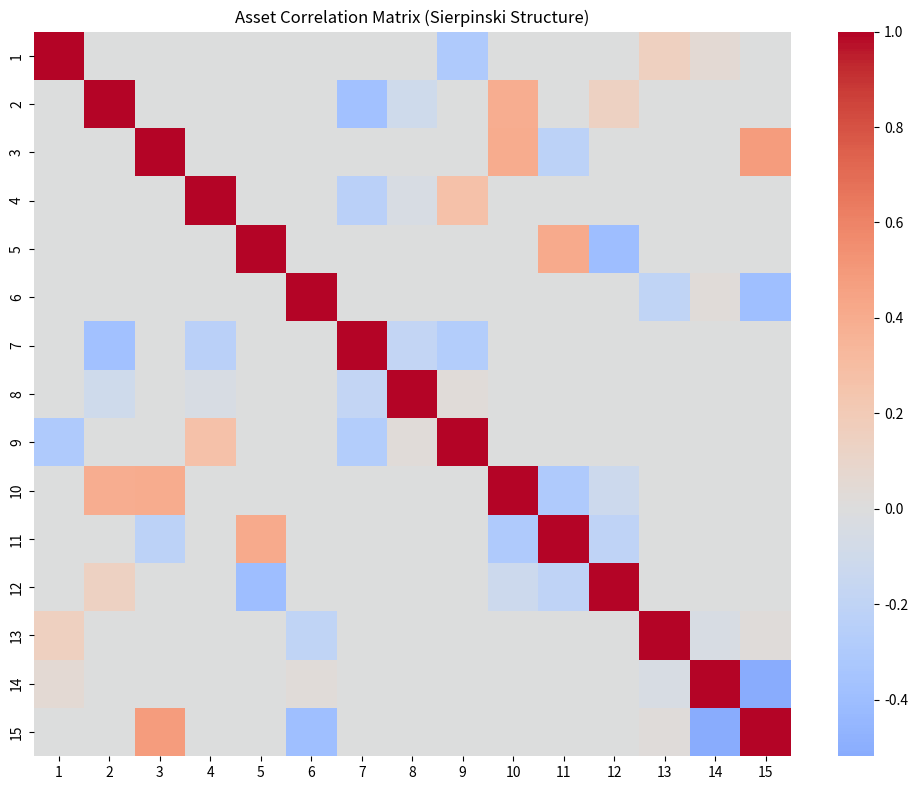
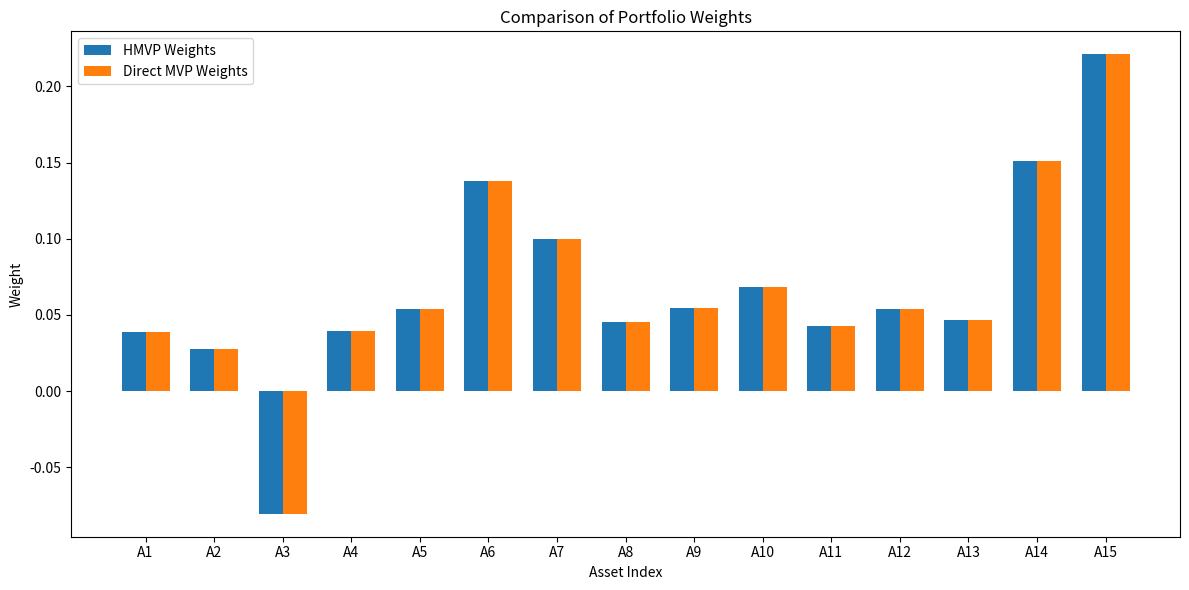
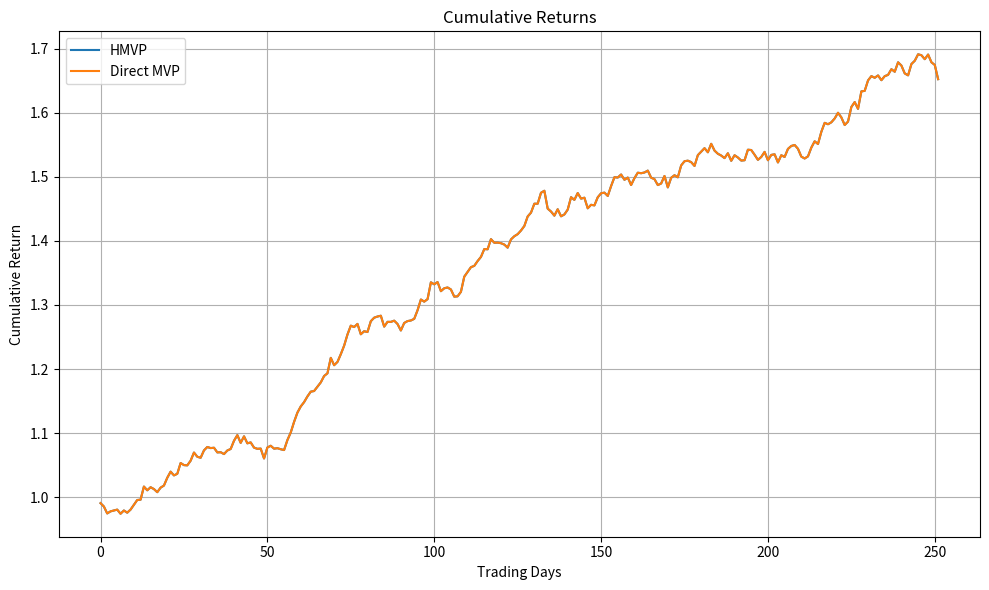

Source code (Python) for these figures, in order:
"""
Test Strategy for 2503.12328v1
Generated by Claude-Sonnet-3.7 on 2025-07-10 19:16:03
Source: 2503.12328v1.pdf
Processing time: 56.1 seconds

Run with: python 2503.12328v1_test_strategy.py
"""

import numpy as np
import matplotlib.pyplot as plt
from scipy import linalg
import pandas as pd
import random
import seaborn as sns

class HierarchicalPortfolio:
    """
    Implements the Hierarchical Minimum Variance Portfolio (HMVP) algorithm
    based on the paper by Gamal Mograby
    """
    
    def __init__(self, level=2):
        """
        Initialize the hierarchical portfolio with a specified level
        
        Parameters:
        -----------
        level : int
            Hierarchical level of the Sierpinski graph structure
        """
        self.level = level
        self.n_nodes = self._calculate_nodes(level)
        self.n_junction_nodes = self._calculate_nodes(level - 1)
        self.n_interior_nodes = self.n_nodes - self.n_junction_nodes
        
    def _calculate_nodes(self, level):
        """Calculate the number of nodes at a given level in Sierpinski graph"""
        return int((3**(level+1) + 3) / 2)
    
    def generate_sierpinski_covariance(self, base_variance=10, cov_scale=1, seed=42):
        """
        Generate a covariance matrix with Sierpinski graph structure
        
        Parameters:
        -----------
        base_variance : float
            Base variance for diagonal elements
        cov_scale : float
            Scale factor for covariance elements
        seed : int
            Random seed for reproducibility
            
        Returns:
        --------
        np.ndarray
            Covariance matrix with hierarchical structure
        """
        np.random.seed(seed)
        
        # Initialize covariance matrix with zeros
        sigma = np.zeros((self.n_nodes, self.n_nodes))
        
        # Set diagonal elements (variances)
        for i in range(self.n_nodes):
            sigma[i, i] = base_variance * (0.7 + 0.6 * np.random.rand())
        
        # Process each level from bottom up
        nodes_per_cluster = 3  # Sierpinski has 3 nodes per base cluster
        
        # For level 2 (as in the paper example)
        if self.level == 2:
            # Junction nodes are uncorrelated with each other (first 6 nodes)
            
            # Process the three clusters
            for cluster in range(3):
                # Each cluster has 3 interior nodes
                cluster_start = self.n_junction_nodes + cluster * nodes_per_cluster
                
                # Set covariance between interior nodes in each cluster
                for i in range(cluster_start, cluster_start + nodes_per_cluster):
                    for j in range(cluster_start, cluster_start + nodes_per_cluster):
                        if i != j:  # Skip diagonal elements
                            sigma[i, j] = cov_scale * (-6 + 12 * np.random.rand())
                
                # Set covariance between junction and interior nodes
                # Each cluster connects to 3 junction nodes
                junction_indices = [cluster, (cluster + 1) % 3, (cluster + 3)]
                
                for interior_idx in range(cluster_start, cluster_start + nodes_per_cluster):
                    connected_junctions = random.sample(junction_indices, 2)  # Connect to 2 of 3 possible junctions
                    for junction_idx in connected_junctions:
                        cov_value = cov_scale * (-5 + 10 * np.random.rand())
                        sigma[interior_idx, junction_idx] = cov_value
                        sigma[junction_idx, interior_idx] = cov_value
        
        # Ensure symmetry
        sigma = (sigma + sigma.T) / 2
        
        # Ensure positive definiteness
        min_eig = np.min(np.linalg.eigvals(sigma))
        if min_eig < 0:
            sigma += (-min_eig + 0.01) * np.eye(self.n_nodes)
            
        return sigma
    
    def schur_complement(self, sigma):
        """
        Compute the Schur complement to reduce hierarchy level
        
        Parameters:
        -----------
        sigma : np.ndarray
            Full covariance matrix
            
        Returns:
        --------
        np.ndarray
            Reduced covariance matrix via Schur complement
        """
        # Extract block matrices
        n_jun = self.n_junction_nodes
        T = sigma[:n_jun, :n_jun]
        J = sigma[n_jun:, :n_jun]
        X = sigma[n_jun:, n_jun:]
        
        # Compute Schur complement S = T - J^T X^(-1) J
        X_inv = linalg.inv(X)
        S = T - J.T @ X_inv @ J
        
        return S
    
    def compute_g(self, sigma, gamma):
        """
        Compute g(gamma) as defined in the paper
        
        Parameters:
        -----------
        sigma : np.ndarray
            Covariance matrix
        gamma : np.ndarray
            Input vector
            
        Returns:
        --------
        np.ndarray
            Transformed vector g(gamma)
        """
        n_jun = self.n_junction_nodes
        
        # Extract block matrices
        gamma_jun = gamma[:n_jun]
        gamma_in = gamma[n_jun:]
        J = sigma[n_jun:, :n_jun]
        X = sigma[n_jun:, n_jun:]
        
        # Compute g(gamma)
        X_inv = linalg.inv(X)
        g_gamma = gamma_jun - J.T @ X_inv @ gamma_in
        
        return g_gamma
    
    def compute_h(self, sigma, w_jun, gamma):
        """
        Compute h(w_jun, gamma) as defined in the paper
        
        Parameters:
        -----------
        sigma : np.ndarray
            Covariance matrix
        w_jun : np.ndarray
            Junction node weights
        gamma : np.ndarray
            Input vector
            
        Returns:
        --------
        np.ndarray
            Interior node weights
        """
        n_jun = self.n_junction_nodes
        
        # Extract block matrices
        gamma_in = gamma[n_jun:]
        J = sigma[n_jun:, :n_jun]
        X = sigma[n_jun:, n_jun:]
        
        # Compute h(w_jun, gamma)
        X_inv = linalg.inv(X)
        h_w_gamma = X_inv @ gamma_in - X_inv @ J @ w_jun
        
        return h_w_gamma
    
    def compute_optimal_weights(self, sigma):
        """
        Compute optimal portfolio weights using hierarchical method
        
        Parameters:
        -----------
        sigma : np.ndarray
            Covariance matrix
            
        Returns:
        --------
        np.ndarray
            Optimal portfolio weights
        """
        # For level 2, we need to:
        # 1. Compute Schur complement to get sigma_1
        # 2. Compute gamma_1 = g_1(1)
        # 3. Compute gamma_0 = g_0(gamma_1)
        # 4. Find w_0 = sigma_0^(-1) gamma_0
        # 5. Find w_1 = [w_0, h_1(w_0, gamma_1)]
        # 6. Find w_2 = [w_1, h_2(w_1, gamma_2)]
        # 7. Normalize w_2
        
        gamma_2 = np.ones(self.n_nodes)
        
        # Step 1: Compute sigma_1 via Schur complement
        sigma_1 = self.schur_complement(sigma)
        
        # Step 2: Compute gamma_1
        gamma_1 = self.compute_g(sigma, gamma_2)
        
        # Step 3: Compute sigma_0 and gamma_0
        n_jun_1 = 3  # For Sierpinski, level 1 has 3 junction nodes
        T_1 = sigma_1[:n_jun_1, :n_jun_1]
        J_1 = sigma_1[n_jun_1:, :n_jun_1]
        X_1 = sigma_1[n_jun_1:, n_jun_1:]
        
        gamma_1_jun = gamma_1[:n_jun_1]
        gamma_1_in = gamma_1[n_jun_1:]
        
        X_1_inv = linalg.inv(X_1)
        sigma_0 = T_1 - J_1.T @ X_1_inv @ J_1
        gamma_0 = gamma_1_jun - J_1.T @ X_1_inv @ gamma_1_in
        
        # Step 4: Compute w_0
        w_0 = linalg.inv(sigma_0) @ gamma_0
        
        # Step 5: Compute w_1
        w_1_jun = w_0
        w_1_in = X_1_inv @ gamma_1_in - X_1_inv @ J_1 @ w_1_jun
        w_1 = np.concatenate([w_1_jun, w_1_in])
        
        # Step 6: Compute w_2
        w_2_jun = w_1
        w_2_in = self.compute_h(sigma, w_2_jun, gamma_2)
        w_2 = np.concatenate([w_2_jun, w_2_in])
        
        # Step 7: Normalize
        w_2_norm = w_2 / np.sum(w_2)
        
        return w_2_norm
    
    def compute_portfolio_variance(self, weights, sigma):
        """
        Compute portfolio variance
        
        Parameters:
        -----------
        weights : np.ndarray
            Portfolio weights
        sigma : np.ndarray
            Covariance matrix
            
        Returns:
        --------
        float
            Portfolio variance
        """
        return weights.T @ sigma @ weights
    
    def compute_direct_optimal_weights(self, sigma):
        """
        Compute optimal weights directly using standard formula
        
        Parameters:
        -----------
        sigma : np.ndarray
            Covariance matrix
            
        Returns:
        --------
        np.ndarray
            Optimal portfolio weights
        """
        ones = np.ones(self.n_nodes)
        sigma_inv = linalg.inv(sigma)
        
        w = sigma_inv @ ones
        w_norm = w / np.sum(w)
        
        return w_norm


def generate_returns(n_assets, n_periods, seed=42):
    """Generate simulated asset returns"""
    np.random.seed(seed)
    
    # Generate random returns with some correlation structure
    return np.random.randn(n_periods, n_assets) * 0.02 + 0.001


def test_hmvp_algorithm():
    """Test the HMVP algorithm with simulated data"""
    print("Testing Hierarchical Minimum Variance Portfolio Algorithm")
    print("-" * 50)
    
    # Initialize portfolio at level 2 (15 assets)
    hp = HierarchicalPortfolio(level=2)
    
    # Generate covariance matrix with Sierpinski structure
    sigma = hp.generate_sierpinski_covariance()
    
    print(f"Number of assets: {hp.n_nodes}")
    print(f"Number of junction nodes: {hp.n_junction_nodes}")
    print(f"Number of interior nodes: {hp.n_interior_nodes}")
    
    # Compute optimal weights using hierarchical method
    try:
        weights_hmvp = hp.compute_optimal_weights(sigma)
        print("\nHierarchical MVP weights:")
        for i, w in enumerate(weights_hmvp):
            print(f"Asset {i+1}: {w:.4f}")
        
        # Compute portfolio variance
        var_hmvp = hp.compute_portfolio_variance(weights_hmvp, sigma)
        print(f"\nHMVP Portfolio Variance: {var_hmvp:.6f}")
        
        # Compare with direct computation
        weights_direct = hp.compute_direct_optimal_weights(sigma)
        var_direct = hp.compute_portfolio_variance(weights_direct, sigma)
        print(f"Direct MVP Portfolio Variance: {var_direct:.6f}")
        
        # Calculate weight difference
        weight_diff = np.abs(weights_hmvp - weights_direct).sum()
        print(f"Sum of absolute weight differences: {weight_diff:.6f}")
        
        # Visualize correlation matrix
        corr = sigma.copy()
        for i in range(hp.n_nodes):
            for j in range(hp.n_nodes):
                corr[i,j] = sigma[i,j] / np.sqrt(sigma[i,i] * sigma[j,j])
        
        plt.figure(figsize=(10, 8))
        sns.heatmap(corr, cmap='coolwarm', center=0, 
                    xticklabels=range(1, hp.n_nodes+1), 
                    yticklabels=range(1, hp.n_nodes+1))
        plt.title('Asset Correlation Matrix (Sierpinski Structure)')
        plt.tight_layout()
        
        # Visualize weights comparison
        plt.figure(figsize=(12, 6))
        
        x = np.arange(hp.n_nodes)
        width = 0.35
        
        plt.bar(x - width/2, weights_hmvp, width, label='HMVP Weights')
        plt.bar(x + width/2, weights_direct, width, label='Direct MVP Weights')
        
        plt.xlabel('Asset Index')
        plt.ylabel('Weight')
        plt.title('Comparison of Portfolio Weights')
        plt.xticks(x, [f'A{i+1}' for i in range(hp.n_nodes)])
        plt.legend()
        plt.tight_layout()
        
        # Perform backtest with simulated returns
        print("\n\nSimulated backtest:")
        print("-" * 50)
        
        returns = generate_returns(hp.n_nodes, 252)  # 1 year of daily returns
        
        hmvp_portfolio_returns = returns @ weights_hmvp
        direct_portfolio_returns = returns @ weights_direct
        
        hmvp_cumulative = (1 + hmvp_portfolio_returns).cumprod()
        direct_cumulative = (1 + direct_portfolio_returns).cumprod()
        
        hmvp_annual_return = hmvp_cumulative[-1]**(252/len(returns)) - 1
        direct_annual_return = direct_cumulative[-1]**(252/len(returns)) - 1
        
        hmvp_annual_vol = np.std(hmvp_portfolio_returns) * np.sqrt(252)
        direct_annual_vol = np.std(direct_portfolio_returns) * np.sqrt(252)
        
        hmvp_sharpe = hmvp_annual_return / hmvp_annual_vol
        direct_sharpe = direct_annual_return / direct_annual_vol
        
        print(f"HMVP Annual Return: {hmvp_annual_return:.4f}")
        print(f"HMVP Annual Volatility: {hmvp_annual_vol:.4f}")
        print(f"HMVP Sharpe Ratio: {hmvp_sharpe:.4f}")
        
        print(f"\nDirect MVP Annual Return: {direct_annual_return:.4f}")
        print(f"Direct MVP Annual Volatility: {direct_annual_vol:.4f}")
        print(f"Direct MVP Sharpe Ratio: {direct_sharpe:.4f}")
        
        # Plot cumulative returns
        plt.figure(figsize=(10, 6))
        plt.plot(hmvp_cumulative, label='HMVP')
        plt.plot(direct_cumulative, label='Direct MVP')
        plt.title('Cumulative Returns')
        plt.xlabel('Trading Days')
        plt.ylabel('Cumulative Return')
        plt.legend()
        plt.grid(True)
        plt.tight_layout()
        
        plt.show()
        
        return True
        
    except Exception as e:
        print(f"Error in HMVP algorithm: {e}")
        import traceback
        traceback.print_exc()
        return False


if __name__ == "__main__":
    test_hmvp_algorithm()
